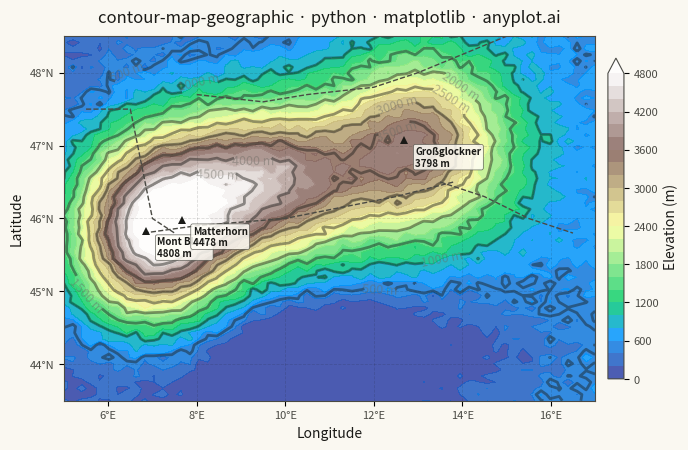

The script that saved this image:
"""anyplot.ai
contour-map-geographic: Contour Lines on Geographic Map
Library: matplotlib 3.10.9 | Python 3.13.13
"""

import os

import matplotlib.pyplot as plt
import numpy as np


# Theme tokens
THEME = os.getenv("ANYPLOT_THEME", "light")
PAGE_BG = "#FAF8F1" if THEME == "light" else "#1A1A17"
ELEVATED_BG = "#FFFDF6" if THEME == "light" else "#242420"
INK = "#1A1A17" if THEME == "light" else "#F0EFE8"
INK_SOFT = "#4A4A44" if THEME == "light" else "#B8B7B0"
INK_MUTED = "#6B6A63" if THEME == "light" else "#A8A79F"

# Data: Synthetic elevation data over European Alps
np.random.seed(42)

lon_min, lon_max = 5.0, 17.0
lat_min, lat_max = 43.5, 48.5

n_points = 60
lons = np.linspace(lon_min, lon_max, n_points)
lats = np.linspace(lat_min, lat_max, n_points)
lon_grid, lat_grid = np.meshgrid(lons, lats)

# Base undulating terrain
elevation = 400 + 200 * np.sin(np.radians(lon_grid) * 15) * np.cos(np.radians(lat_grid) * 12)

# Western Alps: Mont Blanc massif (~4808 m peak)
elevation += 4400 * np.exp(-((lon_grid - 7.0) ** 2) / 3) * np.exp(-((lat_grid - 45.8) ** 2) / 1.5)

# Central Swiss Alps
elevation += 3600 * np.exp(-((lon_grid - 9.5) ** 2) / 5) * np.exp(-((lat_grid - 46.5) ** 2) / 1.2)

# Austrian Tyrol / Hohe Tauern (Großglockner ~3798 m)
elevation += 3000 * np.exp(-((lon_grid - 13.0) ** 2) / 4) * np.exp(-((lat_grid - 47.0) ** 2) / 1.5)

# Po Valley lowlands (Italian side — low elevation)
elevation -= 700 * np.exp(-((lon_grid - 11.0) ** 2) / 20) * np.exp(-((lat_grid - 44.2) ** 2) / 0.8)

# Add noise for realism
elevation += np.random.normal(0, 80, elevation.shape)
elevation = np.clip(elevation, 0, None)

# Simplified country border lines
borders = [
    {"lons": [5.5, 6.5, 7.0, 7.5], "lats": [47.5, 47.5, 46.0, 45.8]},
    {"lons": [6.8, 8.0, 10.0, 12.5, 13.8], "lats": [45.8, 45.9, 46.0, 46.3, 46.5]},
    {"lons": [8.0, 9.5, 10.5, 12.0, 13.0, 15.0, 17.0], "lats": [47.7, 47.6, 47.7, 47.8, 48.0, 48.5, 48.5]},
    {"lons": [13.5, 14.5, 15.5, 16.5], "lats": [46.5, 46.3, 46.0, 45.8]},
]

# Notable peaks to annotate
peaks = [
    {"name": "Mont Blanc\n4808 m", "lon": 6.86, "lat": 45.83},
    {"name": "Matterhorn\n4478 m", "lon": 7.66, "lat": 45.98},
    {"name": "Großglockner\n3798 m", "lon": 12.69, "lat": 47.07},
]

# Plot
fig, ax = plt.subplots(figsize=(8, 4.5), dpi=400, facecolor=PAGE_BG)
ax.set_facecolor(PAGE_BG)

# Filled contours using terrain colormap
levels = np.arange(0, 5000, 200)
filled = ax.contourf(lon_grid, lat_grid, elevation, levels=levels, cmap="terrain", alpha=0.85, extend="max")

# Contour lines every 500 m — heavier weight for high-res visibility
line_levels = np.arange(500, 5000, 500)
contour_lines = ax.contour(lon_grid, lat_grid, elevation, levels=line_levels, colors=INK, linewidths=2.0, alpha=0.45)
ax.clabel(contour_lines, inline=True, fontsize=9, fmt="%d m", colors=INK_MUTED)

# Country border lines
for border in borders:
    ax.plot(border["lons"], border["lats"], color=INK_SOFT, linewidth=1.0, linestyle="--", zorder=4)

# Peak markers and annotations — focal point emphasis
for peak in peaks:
    ax.plot(peak["lon"], peak["lat"], marker="^", markersize=6, color=INK, zorder=6, markeredgewidth=0)
    ax.annotate(
        peak["name"],
        xy=(peak["lon"], peak["lat"]),
        xytext=(peak["lon"] + 0.25, peak["lat"] - 0.35),
        fontsize=7,
        color=INK,
        fontweight="bold",
        bbox={
            "facecolor": ELEVATED_BG,
            "edgecolor": INK_SOFT,
            "alpha": 0.85,
            "boxstyle": "round,pad=0.2",
            "linewidth": 0.5,
        },
        zorder=7,
    )

# Colorbar — idiomatic fig.colorbar
cbar = fig.colorbar(filled, ax=ax, orientation="vertical", pad=0.02, shrink=0.88)
cbar.set_label("Elevation (m)", fontsize=10, color=INK)
cbar.ax.tick_params(labelsize=8, labelcolor=INK_SOFT)
cbar.outline.set_edgecolor(INK_SOFT)

# Axis limits and tick formatting
ax.set_xlim(lon_min, lon_max)
ax.set_ylim(lat_min, lat_max)

lon_ticks = np.arange(6, 17, 2)
ax.set_xticks(lon_ticks)
ax.set_xticklabels([f"{int(x)}°E" for x in lon_ticks])

lat_ticks = np.arange(44, 49, 1)
ax.set_yticks(lat_ticks)
ax.set_yticklabels([f"{int(y)}°N" for y in lat_ticks])

ax.tick_params(axis="both", labelsize=8, labelcolor=INK_SOFT)

# Axis labels
ax.set_xlabel("Longitude", fontsize=10, color=INK)
ax.set_ylabel("Latitude", fontsize=10, color=INK)

# Title
ax.set_title(
    "contour-map-geographic · python · matplotlib · anyplot.ai", fontsize=12, fontweight="medium", color=INK, pad=10
)

# Spines — keep all four as map border, color-adapt them
for spine in ax.spines.values():
    spine.set_color(INK_SOFT)

# Subtle grid
ax.grid(True, alpha=0.15, linewidth=0.6, color=INK, linestyle="--", zorder=1)

fig.subplots_adjust(left=0.08, right=0.88, top=0.93, bottom=0.12)

plt.savefig(f"plot-{THEME}.png", dpi=400, facecolor=PAGE_BG)
plt.close()
